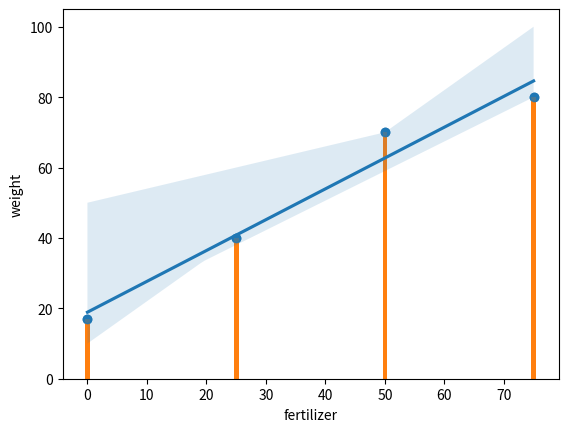

Reproduce this figure in Python.
#pip install pandas#how to install

import pandas as pd
import matplotlib.pyplot as plt
import seaborn as sns

data={
'fertilizer':[0,25, 50,75],
'weight':[17,40,70,80]
}

df=pd.DataFrame(data)
print(df)
plt.scatter(df['fertilizer'],df['weight'])
plt.show()
# from matplotlib import pyplot as plt#

# import matplotlib.pyplot as plt

# %matplotlib inline
# import seaborn as sns

# plt.plot (x,y)#standard line plot
# plt.scartter(x,y)#scatter plot

# plt.hisr(x,bins)

plt.bar(df['fertilizer'],df['weight'])

sns.regplot(x='fertilizer',y='weight',data= df)